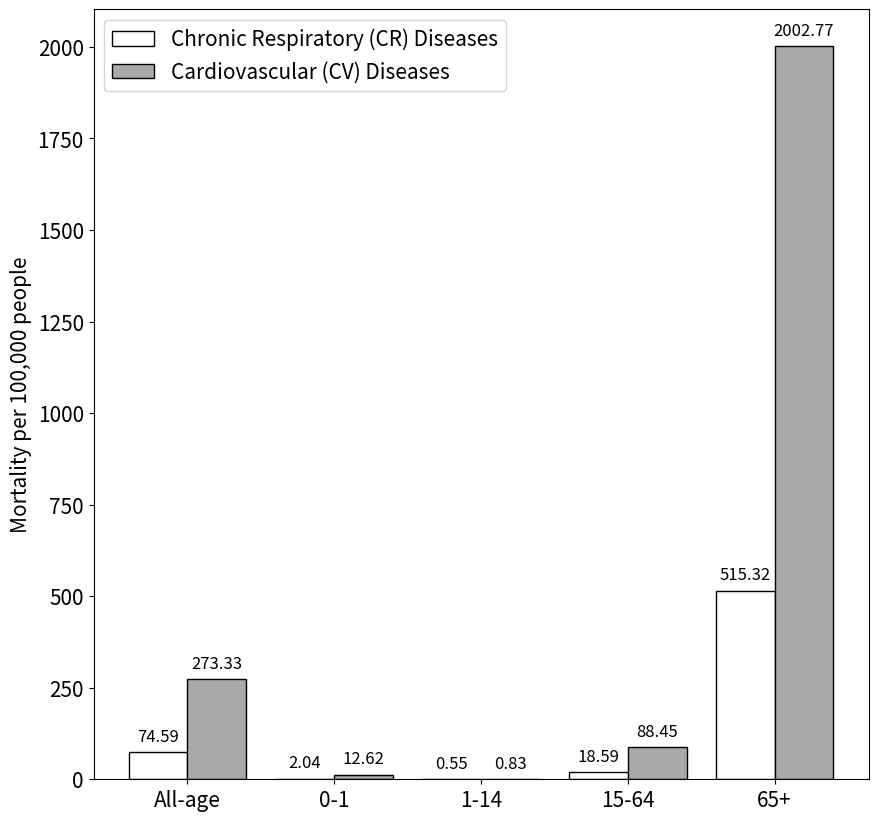

Recreate this plot in Python. (Note: this script raises an exception after producing the figure.)
#======================================================================================
# load libraries
#======================================================================================
import numpy as np
import pandas as pd
import matplotlib.pyplot as plt

#======================================================================================
# generate data
#======================================================================================
df = pd.DataFrame({
    "age_groups": ["All-age", "0-1", "1-14", "15-64", "65+"],
    "cr_values": [74.59, 2.04, 0.55, 18.59, 515.32],  # Chronic Respiratory Diseases
    "cv_values": [273.33, 12.62, 0.83, 88.45, 2002.77]  # Cardiovascular Diseases
})
df['cr_values_log'] = np.log(df['cr_values'])
df['cv_values_log'] = np.log(df['cv_values'])
df

#======================================================================================
# plot
#======================================================================================
# Initialize figure and axes
fig, ax = plt.subplots(figsize=(10, 10))

# Define bar width and positions
x = np.arange(len(df['age_groups']))
bar_width = 0.4

# Plot bars for Chronic Respiratory Diseases
ax.bar(x - bar_width/2, df['cr_values'], width=bar_width, color="white", edgecolor="black", label="Chronic Respiratory (CR) Diseases")

# Plot bars for Cardiovascular Diseases
ax.bar(x + bar_width/2, df['cv_values'], width=bar_width, color="darkgray", edgecolor="black", label="Cardiovascular (CV) Diseases")

# Annotate bars with values
for i, v in enumerate(df['cr_values']):
    ax.text(i - bar_width/2, v + 30, f"{v:.2f}", ha='center', fontsize=12)
for i, v in enumerate(df['cv_values']):
    ax.text(i + bar_width/2, v + 30, f"{v:.2f}", ha='center', fontsize=12)

# Set labels and titles
ax.set_xticks(x)
ax.set_xticklabels(df['age_groups'], fontsize=15)
ax.set_yticklabels([int(y) for y in ax.get_yticks()], fontsize=15)
ax.set_ylabel("Mortality per 100,000 people", fontsize=15)

# Add legend
ax.legend(fontsize=15)

# Save figure
plt.savefig('./results/cause_age_mortality.png', bbox_inches='tight', dpi=600)


#======================================================================================
# END
#======================================================================================

